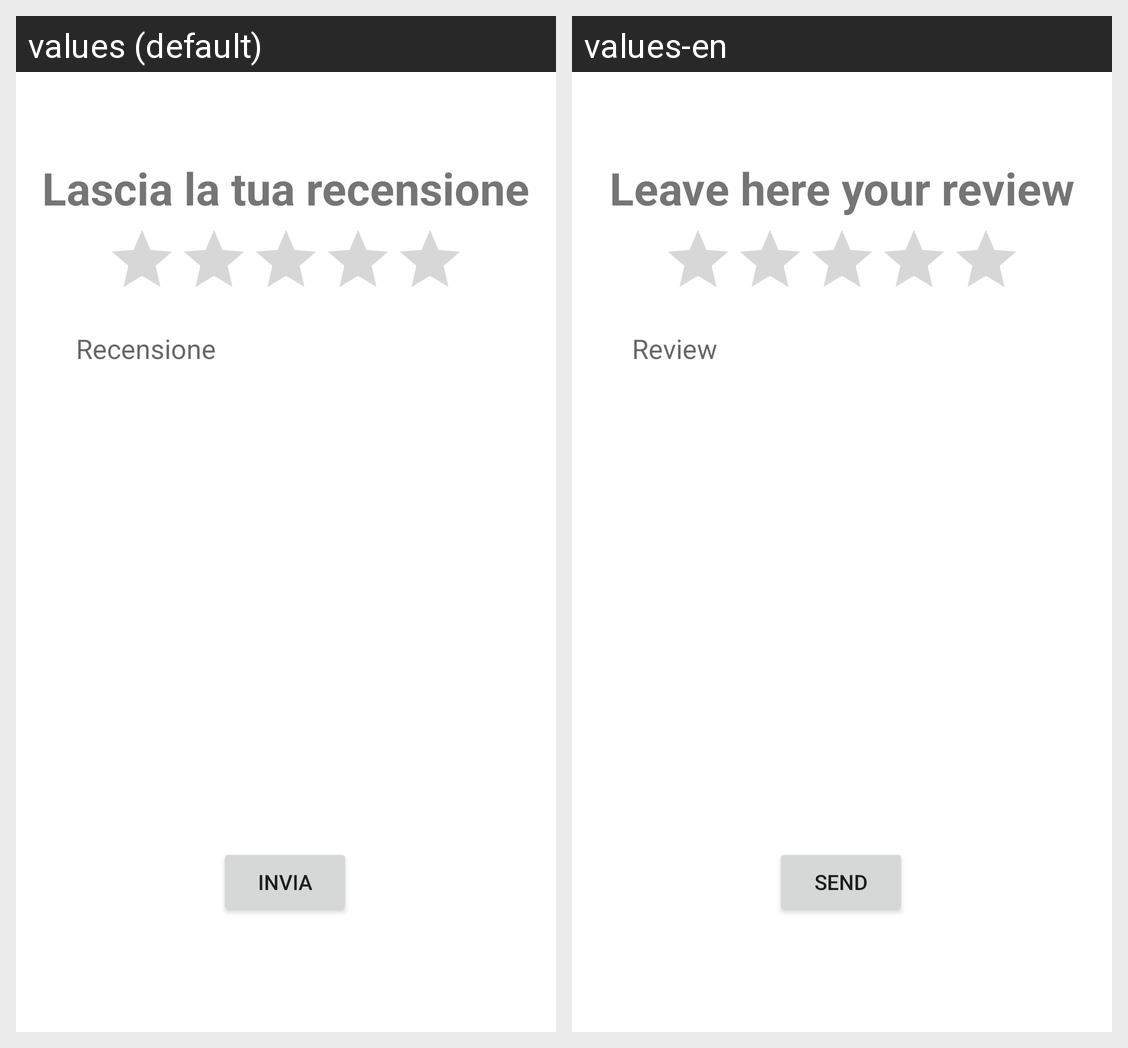

Here is an Android app screen in its default locale and in the app's own translations. Write out the translated-string differences for the strings that appear on this screen.
Android screen res/layout/create_review_activity.xml rendered under 2 locales, left to right: values (default), values-en. Device: Nexus 5 (rendered at 1080×1920; each locale shown at half size, 540×960, under a caption strip naming it); theme Theme.ISTANT.
Strings drawn on this screen, with the default value and each locale's value (text and hints the layout hard-codes, and strings that could not be matched under every locale, appear in the picture but are not listed):

createreview_tv
  values: Lascia la tua recensione
  values-en: Leave here your review

createreview_send
  values: Invia
  values-en: Send

createreview_hint
  values: Recensione
  values-en: Review
